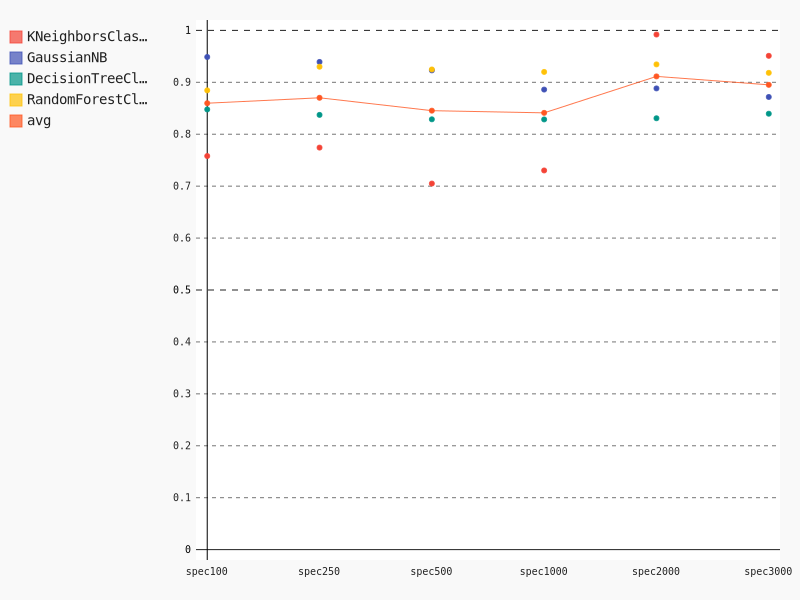

The data file committed next to this chart (first rows):
, spec100, spec250, spec500, spec1000, spec2000, spec3000
KNeighborsClassifier, 0.758, 0.7742, 0.705, 0.7303, 0.992, 0.951
GaussianNB, 0.9487, 0.9392, 0.923, 0.886, 0.8882, 0.8718
DecisionTreeClassifier, 0.8478, 0.8372, 0.8288, 0.8285, 0.8307, 0.8395
RandomForestClassifier, 0.8845, 0.93, 0.9248, 0.92, 0.9345, 0.9183
avg, 0.8597, 0.8702, 0.8454, 0.8412, 0.9114, 0.8951
